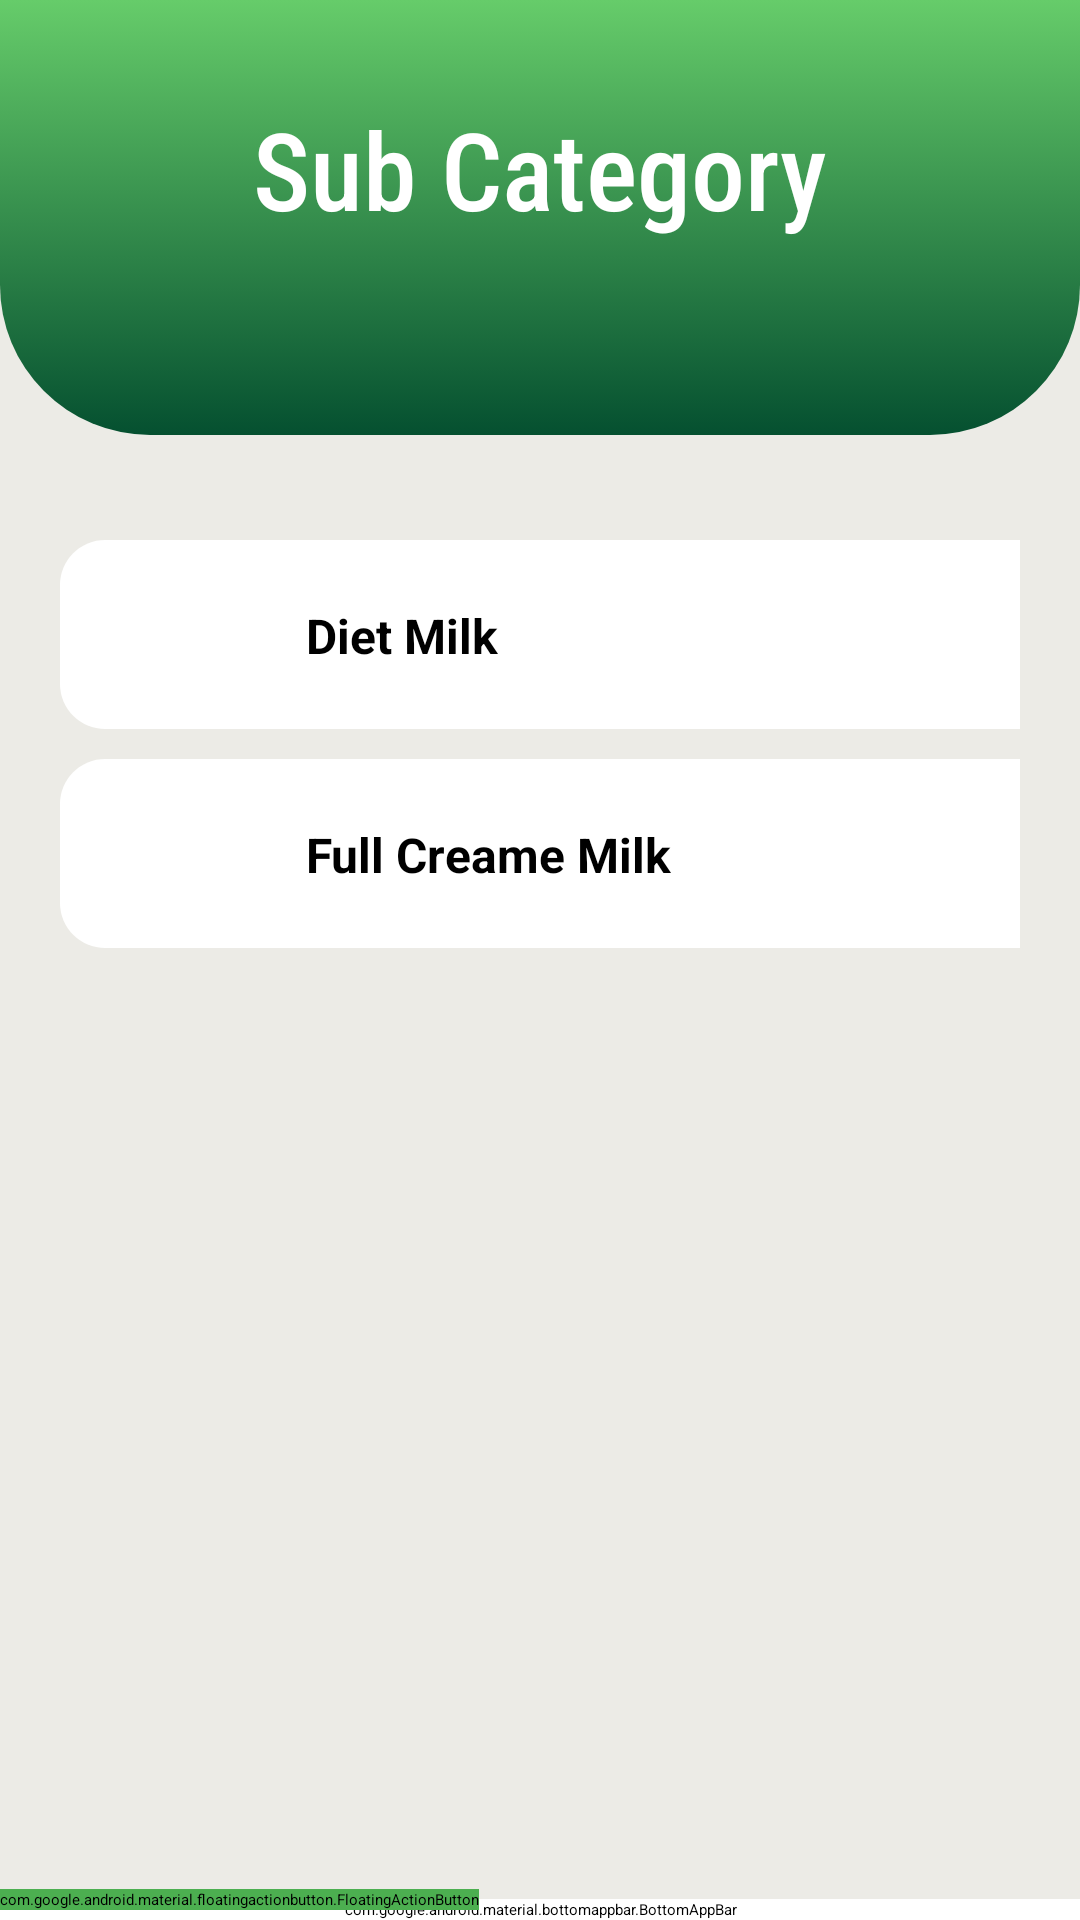

This screen was rendered from an Android layout file. Write that file and the resources it references.
<!-- AndroidManifest.xml: application theme Theme.Project531 -->
<!-- res/layout/activity_sub_category.xml -->
<?xml version="1.0" encoding="utf-8"?>
<LinearLayout xmlns:android="http://schemas.android.com/apk/res/android"
    xmlns:app="http://schemas.android.com/apk/res-auto"
    xmlns:tools="http://schemas.android.com/tools"
    android:layout_width="match_parent"
    android:layout_height="match_parent"
    android:background="#ECEBE6"
    android:orientation="vertical"
    tools:context=".Activity.MainActivity">
    <androidx.constraintlayout.widget.ConstraintLayout
        android:layout_width="match_parent"
        android:layout_height="145dp"
        android:background="@drawable/background_green"
        app:layout_constraintEnd_toEndOf="parent"
        app:layout_constraintStart_toStartOf="parent"
        app:layout_constraintTop_toTopOf="parent">

        <TextView
            android:id="@+id/textView2"
            android:layout_width="wrap_content"
            android:layout_height="wrap_content"
            android:layout_marginTop="32dp"
            android:fontFamily="sans-serif-condensed-medium"
            android:text="Sub Category"
            android:textColor="#ffffff"
            android:textSize="36sp"
            app:layout_constraintEnd_toEndOf="parent"
            app:layout_constraintStart_toStartOf="parent"
            app:layout_constraintTop_toTopOf="parent" />
    </androidx.constraintlayout.widget.ConstraintLayout>

    <LinearLayout
        android:layout_width="match_parent"
        android:layout_height="100dp"
        android:layout_weight="0.45"
        android:orientation="vertical"
        android:paddingStart="20dp"
        android:paddingTop="20dp"
        android:paddingEnd="20dp"
        android:paddingBottom="5dp">

        <LinearLayout
            android:layout_width="364dp"
            android:layout_height="136dp"
            android:layout_marginTop="15dp"
            android:orientation="vertical">

            <androidx.constraintlayout.widget.ConstraintLayout
                android:layout_width="match_parent"
                android:layout_height="65dp"
                android:layout_marginEnd="10dp"
                android:layout_weight="0.5"
                android:background="@drawable/background">

                <ImageView
                    android:id="@+id/imageView42"
                    android:layout_width="50dp"
                    android:layout_height="50dp"
                    android:layout_marginStart="16dp"
                    android:layout_marginTop="4dp"
                    android:layout_marginBottom="4dp"
                    app:layout_constraintBottom_toBottomOf="parent"
                    app:layout_constraintStart_toStartOf="parent"
                    app:layout_constraintTop_toTopOf="parent"
                    app:srcCompat="@drawable/milk" />

                <TextView
                    android:id="@+id/Sub_a"
                    android:layout_width="wrap_content"
                    android:layout_height="wrap_content"
                    android:layout_marginStart="16dp"
                    android:text="Diet Milk"
                    android:textColor="#000"
                    android:textSize="16sp"
                    android:textStyle="bold"
                    app:layout_constraintBottom_toBottomOf="@+id/imageView42"
                    app:layout_constraintStart_toEndOf="@+id/imageView42"
                    app:layout_constraintTop_toTopOf="@+id/imageView42" />
            </androidx.constraintlayout.widget.ConstraintLayout>

            <androidx.constraintlayout.widget.ConstraintLayout
                android:layout_width="match_parent"
                android:layout_height="65dp"
                android:layout_marginEnd="10dp"
                android:layout_marginTop="10dp"
                android:layout_weight="0.5"
                android:background="@drawable/background">

                <ImageView
                    android:id="@+id/imageView4"
                    android:layout_width="50dp"
                    android:layout_height="50dp"
                    android:layout_marginStart="16dp"
                    android:layout_marginTop="4dp"
                    android:layout_marginBottom="4dp"
                    app:layout_constraintBottom_toBottomOf="parent"
                    app:layout_constraintStart_toStartOf="parent"
                    app:layout_constraintTop_toTopOf="parent"
                    app:srcCompat="@drawable/milk" />

                <TextView
                    android:id="@+id/Sub_aa"
                    android:layout_width="wrap_content"
                    android:layout_height="wrap_content"
                    android:layout_marginStart="16dp"
                    android:text="Full Creame Milk"
                    android:textColor="#000"
                    android:textSize="16sp"
                    android:textStyle="bold"
                    app:layout_constraintBottom_toBottomOf="@+id/imageView4"
                    app:layout_constraintStart_toEndOf="@+id/imageView4"
                    app:layout_constraintTop_toTopOf="@+id/imageView4" />
            </androidx.constraintlayout.widget.ConstraintLayout>

        </LinearLayout>


    </LinearLayout>

    <include layout="@layout/bottom_layout"></include>


</LinearLayout>
<!-- res/layout/bottom_layout.xml (included above) -->
<?xml version="1.0" encoding="utf-8"?>
<androidx.coordinatorlayout.widget.CoordinatorLayout
    android:id="@+id/coordinatorLayout"
    android:layout_width="match_parent"
    android:layout_height="100dp"
    app:layout_constraintBottom_toBottomOf="parent"
    app:layout_constraintEnd_toEndOf="parent"
    app:layout_constraintStart_toStartOf="parent"
    xmlns:android="http://schemas.android.com/apk/res/android"
    xmlns:app="http://schemas.android.com/apk/res-auto">

    <com.google.android.material.bottomappbar.BottomAppBar
        android:id="@+id/app_bar"
        android:layout_width="match_parent"
        android:layout_height="wrap_content"
        android:layout_gravity="bottom"
        android:backgroundTint="#ffffff"
        app:fabCradleMargin="8dp"
        app:fabCradleRoundedCornerRadius="30dp"
        app:fabCradleVerticalOffset="6dp"
        >

        <LinearLayout
            android:layout_width="match_parent"
            android:layout_height="match_parent"
            android:orientation="horizontal">

            <LinearLayout
                android:id="@+id/homeBtn"
                android:layout_width="0dp"
                android:layout_height="match_parent"
                android:layout_weight="0.2"
                android:orientation="vertical">

                <ImageView

                    android:layout_width="match_parent"
                    android:layout_height="wrap_content"
                    android:layout_weight="1"
                    app:srcCompat="@drawable/ic_baseline_home_24" />

                <TextView

                    android:layout_width="match_parent"
                    android:layout_height="wrap_content"
                    android:text="Home"
                    android:textAlignment="center"
                    android:textColor="#676767"
                    android:textSize="12sp" />
            </LinearLayout>

            <LinearLayout
                android:id="@+id/cartBtn"
                android:layout_width="0dp"
                android:layout_height="match_parent"
                android:layout_weight="0.2"
                android:orientation="vertical"
                android:visibility="visible">
                <TextView
                    android:layout_width="match_parent"
                    android:layout_height="wrap_content"
                    android:text=""
                    android:textAlignment="center"
                    android:textColor="#fff"
                    android:textSize="12sp" />
            </LinearLayout>

            <LinearLayout
                android:layout_width="0dp"
                android:layout_height="match_parent"
                android:layout_weight="0.2"
                android:id="@+id/profile"
                android:orientation="vertical">

                <ImageView
                    android:layout_width="match_parent"
                    android:layout_height="wrap_content"
                    app:srcCompat="@drawable/bottom_btn2" />

                <TextView
                    android:layout_width="match_parent"
                    android:layout_height="wrap_content"
                    android:text="Profile"
                    android:textAlignment="center"
                    android:textColor="#676767"
                    android:textSize="12sp" />
            </LinearLayout>
        </LinearLayout>


    </com.google.android.material.bottomappbar.BottomAppBar>
    <com.google.android.material.floatingactionbutton.FloatingActionButton
        android:layout_width="wrap_content"
        android:layout_height="wrap_content"
        android:backgroundTint="#4CAF50"
        app:backgroundTint="#00BCD4"
        android:textAlignment="center"
        android:id="@+id/button_action"
        android:src="@drawable/ic_baseline_shopping_cart_24"
        app:layout_anchor="@id/app_bar"
        app:maxImageSize="30dp"
        app:tint="#ffffff"
        />


</androidx.coordinatorlayout.widget.CoordinatorLayout>
<!-- resources referenced by this layout -->
<resources>
  <!-- drawable background (drawable) -->
  <?xml version="1.0" encoding="utf-8"?>
  <selector xmlns:android="http://schemas.android.com/apk/res/android">
  <item><shape android:shape="rectangle">
      <corners android:radius="15dp"/>
      <solid android:color="#ffffff"/>
  </shape> </item>
  </selector>
  <!-- drawable background_green (drawable) -->
  <?xml version="1.0" encoding="utf-8"?>
  <selector xmlns:android="http://schemas.android.com/apk/res/android">
      <item>
          <shape android:shape="rectangle">
              <gradient
                  android:startColor="#66CC6A"
                  android:endColor="#055030"
                  android:angle="-270"
  
                  />
              <corners android:bottomLeftRadius="50dp"  android:bottomRightRadius="50dp"/>
  
          </shape>
      </item>
  </selector>
  <!-- drawable ic_baseline_home_24 (drawable) -->
  <vector android:height="24dp" android:tint="#0D8D2C"
      android:viewportHeight="24" android:viewportWidth="24"
      android:width="24dp" xmlns:android="http://schemas.android.com/apk/res/android">
      <path android:fillColor="@android:color/white" android:pathData="M10,20v-6h4v6h5v-8h3L12,3 2,12h3v8z"/>
  </vector>
  <!-- drawable ic_baseline_shopping_cart_24 (drawable) -->
  <vector android:height="24dp" android:tint="#E9F1EB"
      android:viewportHeight="24" android:viewportWidth="24"
      android:width="24dp" xmlns:android="http://schemas.android.com/apk/res/android">
      <path android:fillColor="@android:color/white" android:pathData="M7,18c-1.1,0 -1.99,0.9 -1.99,2S5.9,22 7,22s2,-0.9 2,-2 -0.9,-2 -2,-2zM1,2v2h2l3.6,7.59 -1.35,2.45c-0.16,0.28 -0.25,0.61 -0.25,0.96 0,1.1 0.9,2 2,2h12v-2L7.42,15c-0.14,0 -0.25,-0.11 -0.25,-0.25l0.03,-0.12 0.9,-1.63h7.45c0.75,0 1.41,-0.41 1.75,-1.03l3.58,-6.49c0.08,-0.14 0.12,-0.31 0.12,-0.48 0,-0.55 -0.45,-1 -1,-1L5.21,4l-0.94,-2L1,2zM17,18c-1.1,0 -1.99,0.9 -1.99,2s0.89,2 1.99,2 2,-0.9 2,-2 -0.9,-2 -2,-2z"/>
  </vector>
  <style name="Theme.Project531" parent="Theme.MaterialComponents.DayNight.NoActionBar">
          
          <item name="colorPrimary">#285e17</item>
          <item name="colorPrimaryVariant">@color/purple_700</item>
          <item name="colorOnPrimary">@color/teal_700</item>
          
          <item name="colorSecondary">@color/teal_200</item>
          <item name="colorSecondaryVariant">@color/teal_200</item>
          <item name="colorOnSecondary">@color/black</item>
          
          <item name="android:statusBarColor" tools:targetApi="l">#249729</item>
  
  
          
      </style>
  <!-- not gathered from this repository: default colours our renderer supplied (Android Studio template values) -->
  <color name="purple_700">#FF3700B3</color>
  <color name="teal_200">#FF03DAC5</color>
  <color name="teal_700">#FF018786</color>
  <color name="black">#FF000000</color>
</resources>
